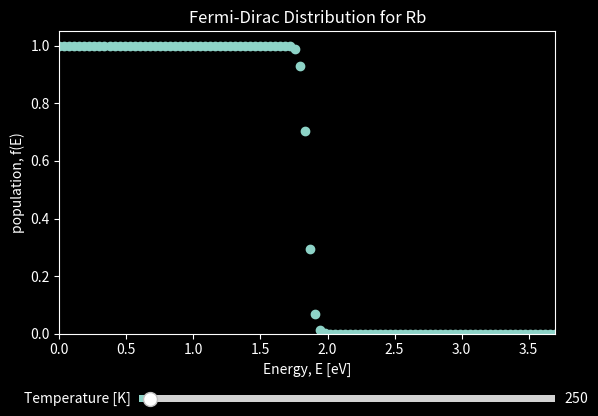

The matplotlib source for this figure:
import numpy as np
import matplotlib.pyplot as plt
from matplotlib.widgets import Slider

# Enter the element name to evaluate
element = 'Rb'

# Source of fermi energy values: http://hyperphysics.phy-astr.gsu.edu/hbase/Tables/fermi.html
# Originally refered at: Ashcroft, N. W. and Mermin, N. D., Solid State Physics, Saunders, 1976.
fermi_energy = {
	'Li':4.74,
	'Na':3.24,
	'K': 2.12,
	'Rb': 1.85,
	'Cs':1.59
}

# Fixed Parameters
Ef = fermi_energy[element] # in eV
init_T  = 250 # in K
k = 8.617333262e-5 # in eV K^-1

# Parameters to change:
g = 1 # Degeneracy
n = 100 # total no of energy levels to evaluate

def fd_dist(T, E):
	return g/(1 + np.exp((E - Ef)/(k*T)))

Ex = np.linspace(0, 2*Ef, n)
f = (fd_dist(init_T, Ex))

print(Ex, f)

## Plotting part starts 
plt.style.use('dark_background') #comment this out for light mode

fig, ax = plt.subplots()
ax.set_title(f'Fermi-Dirac Distribution for {element}')
ax.set_xlabel('Energy, E [eV]')
ax.set_ylabel('population, f(E)')
fig.subplots_adjust(bottom=0.25)

# curve, = ax.plot(Ex, f, linewidth=2.0) #for curve
points  = ax.scatter(Ex, f)

axT = fig.add_axes([0.25, 0.1, 0.65, 0.03])
T_Slider = Slider(
    ax=axT,
    label="Temperature [K]",
    valmin=0,
    valmax=10000,
    valinit=init_T,
    orientation="horizontal"
)

def update_T(val):
	xx = np.vstack((Ex, fd_dist(T_Slider.val, Ex)))
	points.set_offsets(xx.T)
	# curve.set_ydata(fd_dist(T_Slider.val, Ex)) #for curve
	fig.canvas.draw_idle()

T_Slider.on_changed(update_T)

ax.set(xlim=(0, Ex[len(Ex)-1]),
       ylim=(0, f[len(f)-1])[0])

plt.show()	